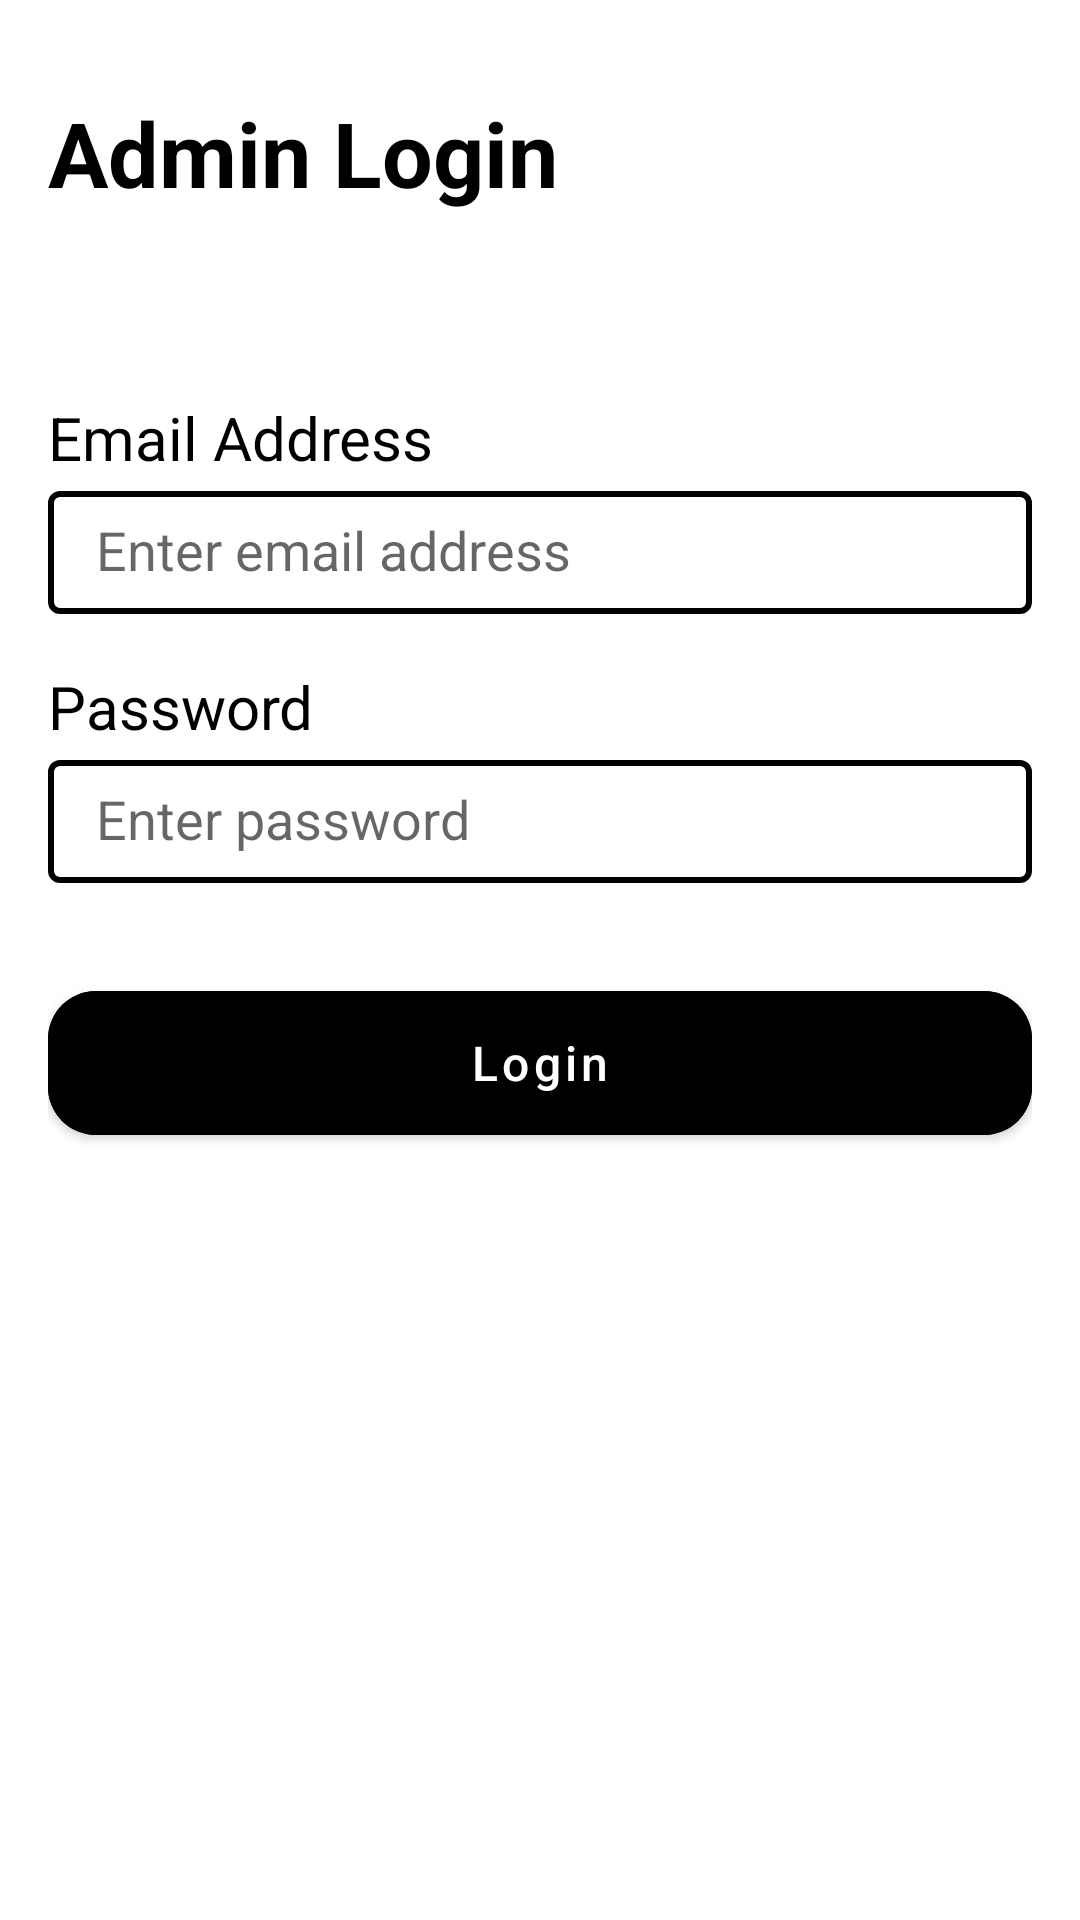

Reconstruct the res/layout file that produces this screen, plus the resources it refers to.
<!-- AndroidManifest.xml: application theme Theme.MegaCashout -->
<!-- res/layout/activity_admin_login.xml -->
<?xml version="1.0" encoding="utf-8"?>
<LinearLayout xmlns:android="http://schemas.android.com/apk/res/android"
    xmlns:app="http://schemas.android.com/apk/res-auto"
    xmlns:tools="http://schemas.android.com/tools"
    android:layout_width="match_parent"
    android:layout_height="match_parent"
    android:background="@color/white"
    android:orientation="vertical"
    tools:context=".AdminLoginActivity">

    <ScrollView
        android:layout_width="match_parent"
        android:layout_height="wrap_content"
        android:layout_marginTop="15dp"
        android:layout_marginBottom="15dp"
        android:fillViewport="true"
        android:scrollbarThumbVertical="@null">

        <androidx.constraintlayout.widget.ConstraintLayout
            android:layout_width="match_parent"
            android:layout_height="wrap_content"
            android:layout_marginLeft="16dp"
            android:layout_marginRight="16dp">

            <TextView
                android:id="@+id/admin_login_title_layout"
                android:layout_width="match_parent"
                android:layout_height="wrap_content"
                android:layout_marginTop="15dp"
                android:includeFontPadding="false"
                android:paddingTop="5dp"
                android:paddingBottom="5dp"
                android:text="Admin Login"
                android:textStyle="bold"
                android:textColor="@color/black"
                android:textSize="30sp"
                app:layout_constraintTop_toTopOf="parent"
                />

            <LinearLayout
                android:id="@+id/admin_login_layout"
                android:layout_width="match_parent"
                android:layout_height="wrap_content"
                android:orientation="vertical"
                android:layout_marginTop="40dp"
                app:layout_constraintEnd_toEndOf="parent"
                app:layout_constraintStart_toStartOf="parent"
                app:layout_constraintTop_toBottomOf="@id/admin_login_title_layout">

                <TextView
                    android:layout_width="match_parent"
                    android:layout_height="wrap_content"
                    android:layout_marginTop="15dp"
                    android:includeFontPadding="false"
                    android:paddingTop="5dp"
                    android:paddingBottom="5dp"
                    android:text="Email Address"
                    android:textColor="@color/black"
                    android:textSize="20sp" />

                <LinearLayout
                    android:layout_width="match_parent"
                    android:layout_height="wrap_content"
                    android:background="@drawable/edittext_background"
                    android:orientation="vertical">

                    <EditText
                        android:id="@+id/admin_email_address"
                        android:layout_width="match_parent"
                        android:layout_height="wrap_content"
                        android:layout_gravity="center_vertical"
                        android:layout_marginStart="16dp"
                        android:layout_marginLeft="10dp"
                        android:layout_marginEnd="16dp"
                        android:layout_weight="1"
                        android:background="@null"
                        android:hint="Enter email address"
                        android:includeFontPadding="false"
                        android:inputType="textEmailAddress"
                        android:maxLength="30"
                        android:paddingTop="10dp"
                        android:paddingBottom="10dp"
                        android:textColor="@color/black" />


                </LinearLayout>

                <TextView
                    android:layout_width="match_parent"
                    android:layout_height="wrap_content"
                    android:layout_marginTop="15dp"
                    android:includeFontPadding="false"
                    android:paddingTop="5dp"
                    android:paddingBottom="5dp"
                    android:text="Password"
                    android:textColor="@color/black"
                    android:textSize="20sp" />

                <LinearLayout
                    android:layout_width="match_parent"
                    android:layout_height="wrap_content"
                    android:background="@drawable/edittext_background"
                    android:orientation="vertical">

                    <EditText
                        android:id="@+id/admin_password"
                        android:layout_width="match_parent"
                        android:layout_height="wrap_content"
                        android:layout_gravity="center_vertical"
                        android:layout_marginStart="16dp"
                        android:layout_marginLeft="10dp"
                        android:layout_marginEnd="16dp"
                        android:layout_weight="1"
                        android:background="@null"
                        android:hint="Enter password"
                        android:includeFontPadding="false"
                        android:inputType="textPassword"
                        android:maxLength="30"
                        android:paddingTop="10dp"
                        android:paddingBottom="10dp"
                        android:textColor="@color/black" />


                </LinearLayout>


            </LinearLayout>

            <LinearLayout
                android:layout_width="match_parent"
                android:layout_height="wrap_content"
                android:orientation="vertical"
                android:layout_marginTop="30dp"
                app:layout_constraintBottom_toBottomOf="parent"
                app:layout_constraintTop_toBottomOf="@id/admin_login_layout"
                app:layout_constraintVertical_bias="1.0">

                <com.google.android.material.button.MaterialButton
                    android:id="@+id/admin_login"
                    android:layout_width="match_parent"
                    android:layout_height="60dp"
                    android:layout_marginBottom="5dp"
                    android:textSize="16sp"
                    android:backgroundTint="@color/black"
                    android:textColor="@color/white"
                    android:text="Login"
                    android:textAllCaps="false"
                    app:cornerRadius="16dp" />

            </LinearLayout>

        </androidx.constraintlayout.widget.ConstraintLayout>

    </ScrollView>

</LinearLayout>
<!-- resources referenced by this layout -->
<resources>
  <!-- drawable edittext_background (drawable) -->
  <shape xmlns:android="http://schemas.android.com/apk/res/android"
      android:shape="rectangle">
  
      <stroke android:width="2dp" android:color="@color/black"/>
  
      <solid android:color="@color/white" />
  
      <corners android:radius="3dp" />
  
  </shape>
  <style name="Theme.MegaCashout" parent="Theme.MaterialComponents.DayNight.DarkActionBar">
          
          <item name="colorPrimary">@color/purple_500</item>
          <item name="colorPrimaryVariant">@color/purple_700</item>
          <item name="colorOnPrimary">@color/white</item>
          
          <item name="colorSecondary">@color/teal_200</item>
          <item name="colorSecondaryVariant">@color/teal_700</item>
          <item name="colorOnSecondary">@color/black</item>
          
          <item name="android:statusBarColor" tools:targetApi="l">?attr/colorPrimaryVariant</item>
          
      </style>
  <!-- not gathered from this repository: default colours our renderer supplied (Android Studio template values) -->
  <color name="purple_500">#FF6200EE</color>
  <color name="purple_700">#FF3700B3</color>
  <color name="teal_200">#FF03DAC5</color>
  <color name="teal_700">#FF018786</color>
  <color name="black">#FF000000</color>
  <color name="white">#FFFFFFFF</color>
</resources>
